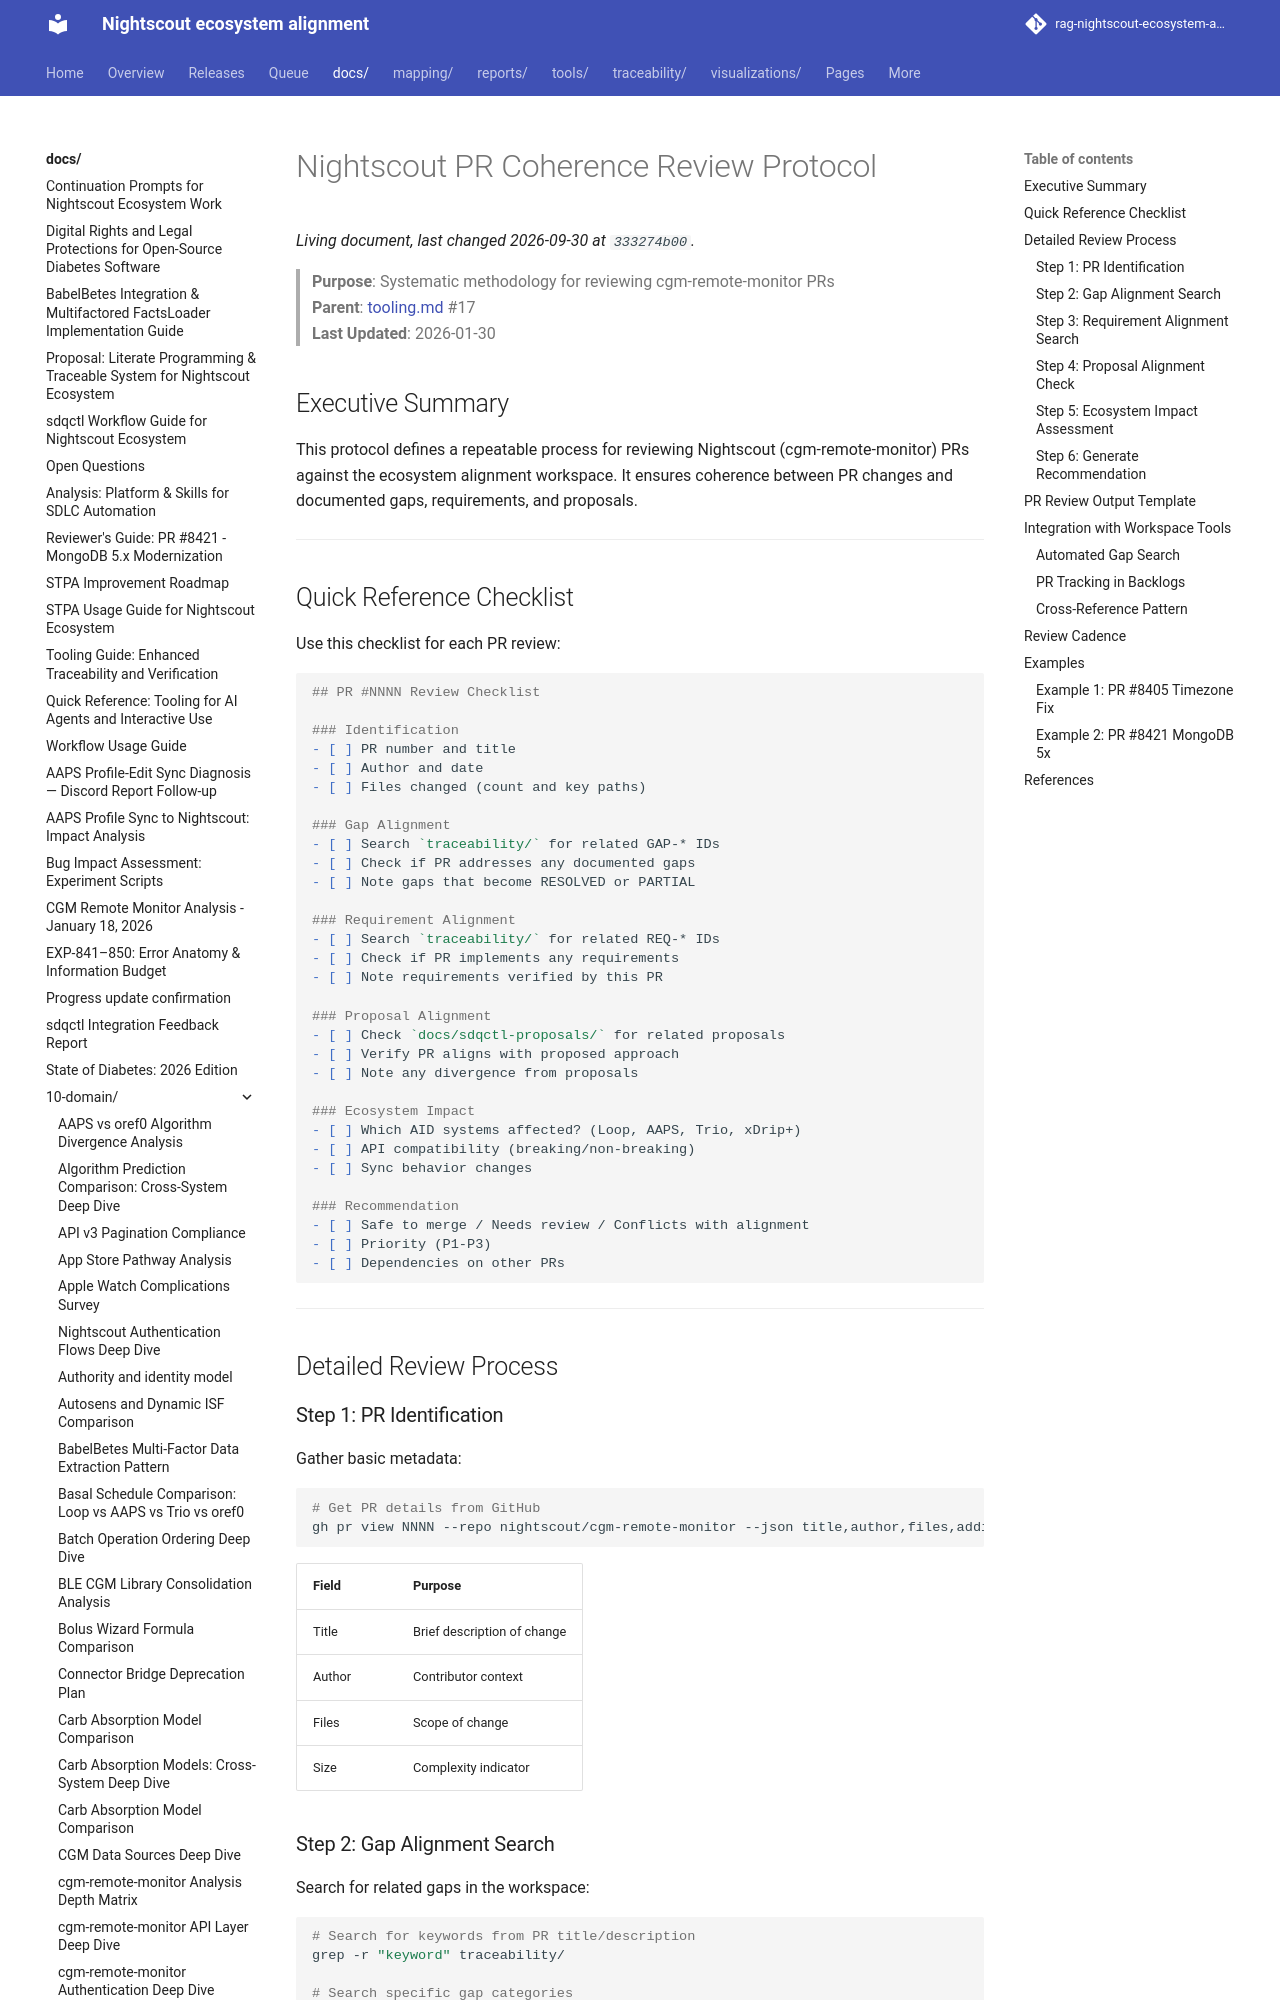

repository: bewest/rag-nightscout-ecosystem-alignment · page: docs/10-domain/nightscout-pr-review-protocol.html · generator: mkdocs

# Nightscout PR Coherence Review Protocol

> **Purpose**: Systematic methodology for reviewing cgm-remote-monitor PRs  
> **Parent**: [tooling.md](../sdqctl-proposals/backlogs/tooling.md) #17  
> **Last Updated**: 2026-01-30

## Executive Summary

This protocol defines a repeatable process for reviewing Nightscout (cgm-remote-monitor) PRs against the ecosystem alignment workspace. It ensures coherence between PR changes and documented gaps, requirements, and proposals.

---

## Quick Reference Checklist

Use this checklist for each PR review:

```markdown
## PR #NNNN Review Checklist

### Identification
- [ ] PR number and title
- [ ] Author and date
- [ ] Files changed (count and key paths)

### Gap Alignment
- [ ] Search `traceability/` for related GAP-* IDs
- [ ] Check if PR addresses any documented gaps
- [ ] Note gaps that become RESOLVED or PARTIAL

### Requirement Alignment
- [ ] Search `traceability/` for related REQ-* IDs
- [ ] Check if PR implements any requirements
- [ ] Note requirements verified by this PR

### Proposal Alignment
- [ ] Check `docs/sdqctl-proposals/` for related proposals
- [ ] Verify PR aligns with proposed approach
- [ ] Note any divergence from proposals

### Ecosystem Impact
- [ ] Which AID systems affected? (Loop, AAPS, Trio, xDrip+)
- [ ] API compatibility (breaking/non-breaking)
- [ ] Sync behavior changes

### Recommendation
- [ ] Safe to merge / Needs review / Conflicts with alignment
- [ ] Priority (P1-P3)
- [ ] Dependencies on other PRs
```

---

## Detailed Review Process

### Step 1: PR Identification

Gather basic metadata:

```bash
# Get PR details from GitHub
gh pr view NNNN --repo nightscout/cgm-remote-monitor --json title,author,files,additions,deletions
```

| Field | Purpose |
|-------|---------|
| Title | Brief description of change |
| Author | Contributor context |
| Files | Scope of change |
| Size | Complexity indicator |
